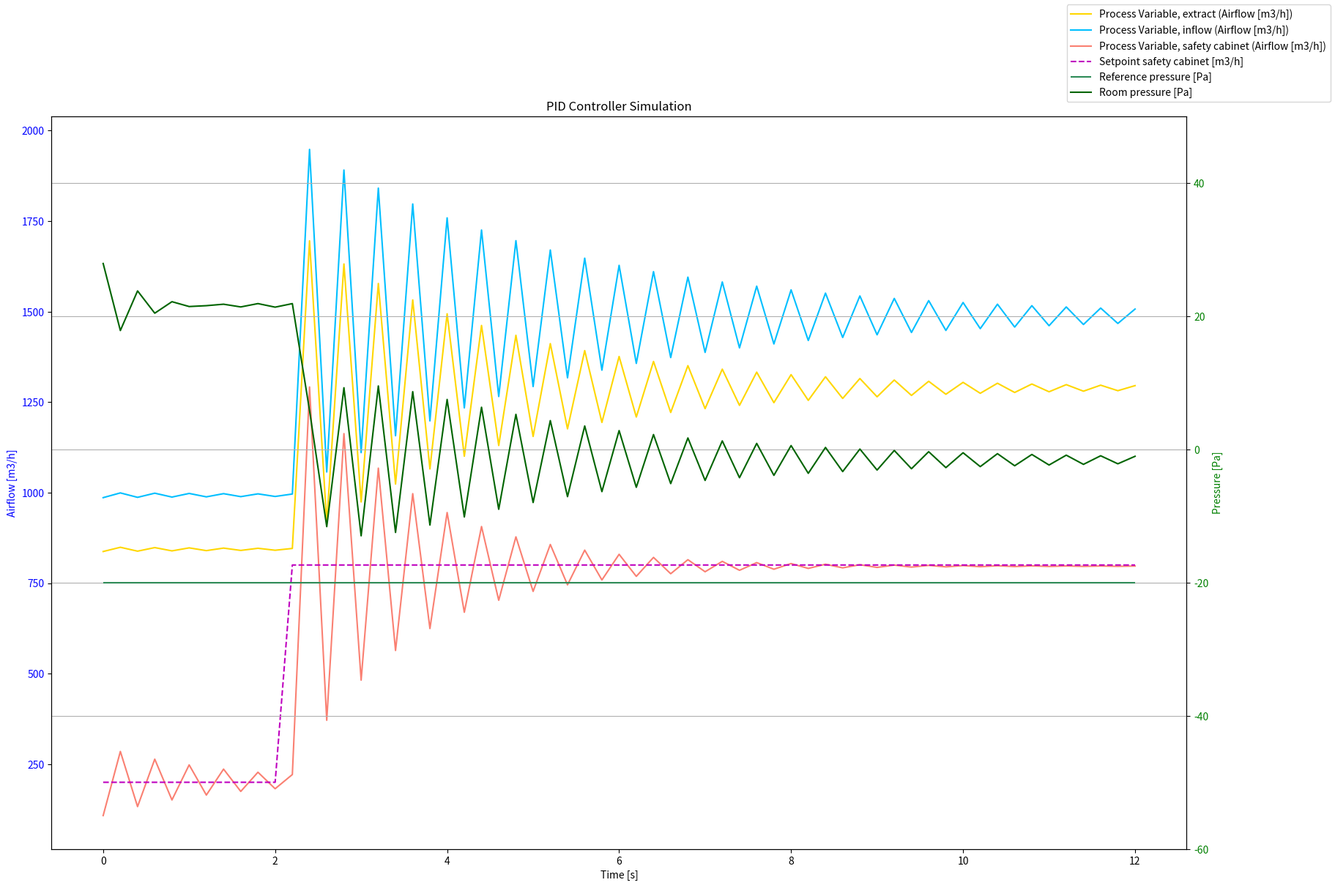

Recreate this plot in Python.
# %% Imports
import matplotlib.pyplot as plt
import numpy as np

# %% Class definition
class PIDController: 
    def __init__(self, Kp, Ki, Kd, setpoint):
        self.Kp = Kp
        self.Ki = Ki
        self.Kd = Kd
        self.setpoint = setpoint
        self.previous_error = 25
        self.integral = 75

    def compute_safe(self, process_variable_safe, dt):
            # Calculate error
            error = self.setpoint - process_variable_safe
            
            # Proportional term
            P_safe = self.Kp * error
            
            # Integral term
            self.integral += error * dt
            I_safe = self.Ki * self.integral
            
            # Derivative term
            derivative = (error - self.previous_error) / dt
            D_safe = self.Kd * derivative
            
            output = P_safe + I_safe + D_safe
            
            self.previous_error = error
            
            return output

    def compute_in(self, process_variable_in, dt):
            # Calculate error
            error = self.setpoint - process_variable_in
            
            # Proportional term
            P_in = self.Kp * error
            
            # Integral term
            self.integral += error * dt
            I_in = self.Ki * self.integral
            
            # Derivative term
            derivative = (error - self.previous_error) / dt
            D_in = self.Kd * derivative
            
            output = P_in + I_in + D_in
            
            self.previous_error = error
            
            return output
        
    def compute_out(self, process_variable_out, dt):
            # Calculate error
            error = self.setpoint - process_variable_out
            
            # Proportional term
            P_out = self.Kp * error
            
            # Integral term
            self.integral += error * dt
            I_out = self.Ki * self.integral
            
            # Derivative term
            derivative = (error - self.previous_error) / dt
            D_out = self.Kd * derivative
            
            output = P_out + I_out + D_out
            
            self.previous_error = error
            
            return output
        
    def compute_press(self, pressure_variable, dt):
            # Calculate error
            error = self.setpoint - pressure_variable
            
            # Proportional term
            P_press = self.Kp * error
            
            # Integral term
            self.integral += error * dt
            I_press = self.Ki * self.integral
            
            # Derivative term
            derivative = (error - self.previous_error) / dt
            D_press = self.Kd * derivative
            
            output = P_press + I_press + D_press
            
            self.previous_error = error
            
            return output

# %% Initialize PID controller

setpoint_in = 1000                                                             # Desired airflow in
setpoint_out = 850                                                             # Desired airflow out
setpoint_safe = 100                                                            # Desired airflow safety cabinet, min. airflow
setpoint_inf = 50
setpoint_press = 20

# %% Simulation time settings:

dt = 0.2                                                                       # [s] time-step
t_start = 0                                                                    # [s] starting time
t_stop = 12                                                                    # [s] end time
N_sim = int((t_stop - t_start)/dt) + 1                                         # [-] number of time-steps
p0 = -20                                                                       # [Pa] reference pressure
V = 50                                                                         # [m3] volume of room
n_P = 0.7                                                                      # [-] pressure exponent

# %% Pressure constants

P_0 = 101.325
P_supply = 101.375
P_exhaust = 101.275
P_safe = 101.275
P_infiltration = 101.345
P_room = P_0 / V * (P_supply + P_infiltration - P_exhaust - P_safe)

# %% Resistance parameters

C_supply = 0.5
C_exhaust = 0.5
C_infiltration = 0.5

# %% Air flow resistance vs. damper stroke parameters

X_supply = 0.5
X_exhaust = 0.5

# %% Preallocation of arrays for plotting:

t_array = np.zeros(N_sim)
y_in = np.zeros(N_sim)
y_out = np.zeros(N_sim)
y_safe = np.zeros(N_sim)
p_array = np.zeros(N_sim)
y_safe_ref = np.zeros(N_sim)

# %% Simulation parameters for airflow

process_variable_out = 850   
process_values_out = []

process_variable_safe = 100
process_values_safe = []

process_variable_in = 1000
process_values_in = []

pressure_variable = 20
pressure_value = []



# %% Simulate the process

for k in range(0,N_sim):
    
    pid_in = PIDController(Kp=3.1, Ki=2.4, Kd=1.2, setpoint=setpoint_in)          # PID settings, supply air
    pid_out = PIDController(Kp=3.3, Ki=2.2, Kd=1.15, setpoint=setpoint_out)         # PID settings, exhaust air
    pid_safe = PIDController(Kp=3.2, Ki=2.5, Kd=1.1, setpoint=setpoint_safe)       # PID settings, BSC
    pid_press = PIDController(Kp=0.6, Ki=0.8, Kd=0.75, setpoint=setpoint_press)    # Not a PID-regulator, just here to simulate dampened pressure
    
    t_k = k * dt       
    
    if t_k <= 2:

        setpoint_in = 1000
        setpoint_out = 850
        setpoint_safe = 200
        setpoint_press = 20
    
    else:

        setpoint_in = 1500
        setpoint_out = 1300
        setpoint_safe = 800
        setpoint_press = -10
        
    control_output_safe = pid_safe.compute_safe(process_variable_safe, dt)
    process_variable_safe += control_output_safe * dt - 0.1 * process_variable_safe * dt
    process_values_safe.append(process_variable_safe)

    control_output_out = pid_out.compute_out(process_variable_out, dt)
    process_variable_out += control_output_out * dt - 0.1 * process_variable_out * dt
    process_values_out.append(process_variable_out)
      
    control_output_in = pid_in.compute_in(process_variable_in, dt)
    process_variable_in += control_output_in * dt - 0.1 * process_variable_in * dt
    process_values_in.append(process_variable_in)
    
    P_supply = (process_variable_in / (C_supply * X_supply))**(n_P) + P_room * dt
    P_exhaust = P_room - (process_variable_out / (C_exhaust * X_exhaust))**(n_P) * dt
    P_safe = P_room - (process_variable_safe / (C_exhaust * X_exhaust))**(n_P) * dt
    P_infiltration = (setpoint_inf / (C_infiltration))**(n_P) + P_room * dt
    
    P_room = P_0 / V * (P_supply + P_infiltration - P_exhaust - P_safe) * dt
    pressure_variable = P_room
    
    pressure_output = pid_press.compute_press(pressure_variable, dt)
    pressure_variable += pressure_output * dt - 0.01 * pressure_variable * dt
    pressure_value.append(pressure_variable)

    t_array[k] = t_k
    p_array[k] = pressure_value[k]
    y_in[k] = process_values_in[k]
    y_out[k] = process_values_out[k]
    y_safe[k] = process_values_safe[k]
    y_safe_ref[k] = setpoint_safe

# %% Plot results

fig, ax1 = plt.subplots(figsize = (20, 13))
ax1.set_xlabel('Time [s]')
ax1.set_ylabel('Airflow [m3/h]', color='blue')
# ax1.set_ylim(0, 2000)

plot_1 = ax1.plot(t_array, y_out, color='gold', label='Process Variable, extract (Airflow [m3/h])')
plot_2 = ax1.plot(t_array, y_in, color='deepskyblue', label='Process Variable, inflow (Airflow [m3/h])')
plot_3 = ax1.plot(t_array, y_safe, color='salmon', label='Process Variable, safety cabinet (Airflow [m3/h])')
ax1.tick_params(axis ='y', labelcolor = 'blue')

plot_4 = ax1.plot(t_array, y_safe_ref, color='m', linestyle='--', label='Setpoint safety cabinet [m3/h]')

ax2 = ax1.twinx()
ax2.set_ylabel('Pressure [Pa]', color='green')
plot_5 = ax2.hlines(y=p0, xmin=t_start, xmax=t_stop, color='seagreen', label='Reference pressure [Pa]')
plot_6 = ax2.plot(t_array, p_array, color='darkgreen', label='Room pressure [Pa]')
ax2.tick_params(axis ='y', labelcolor = 'green')
ax2.set_ylim(-60, 50)

fig.legend()
plt.title('PID Controller Simulation')
plt.grid()
plt.show()
